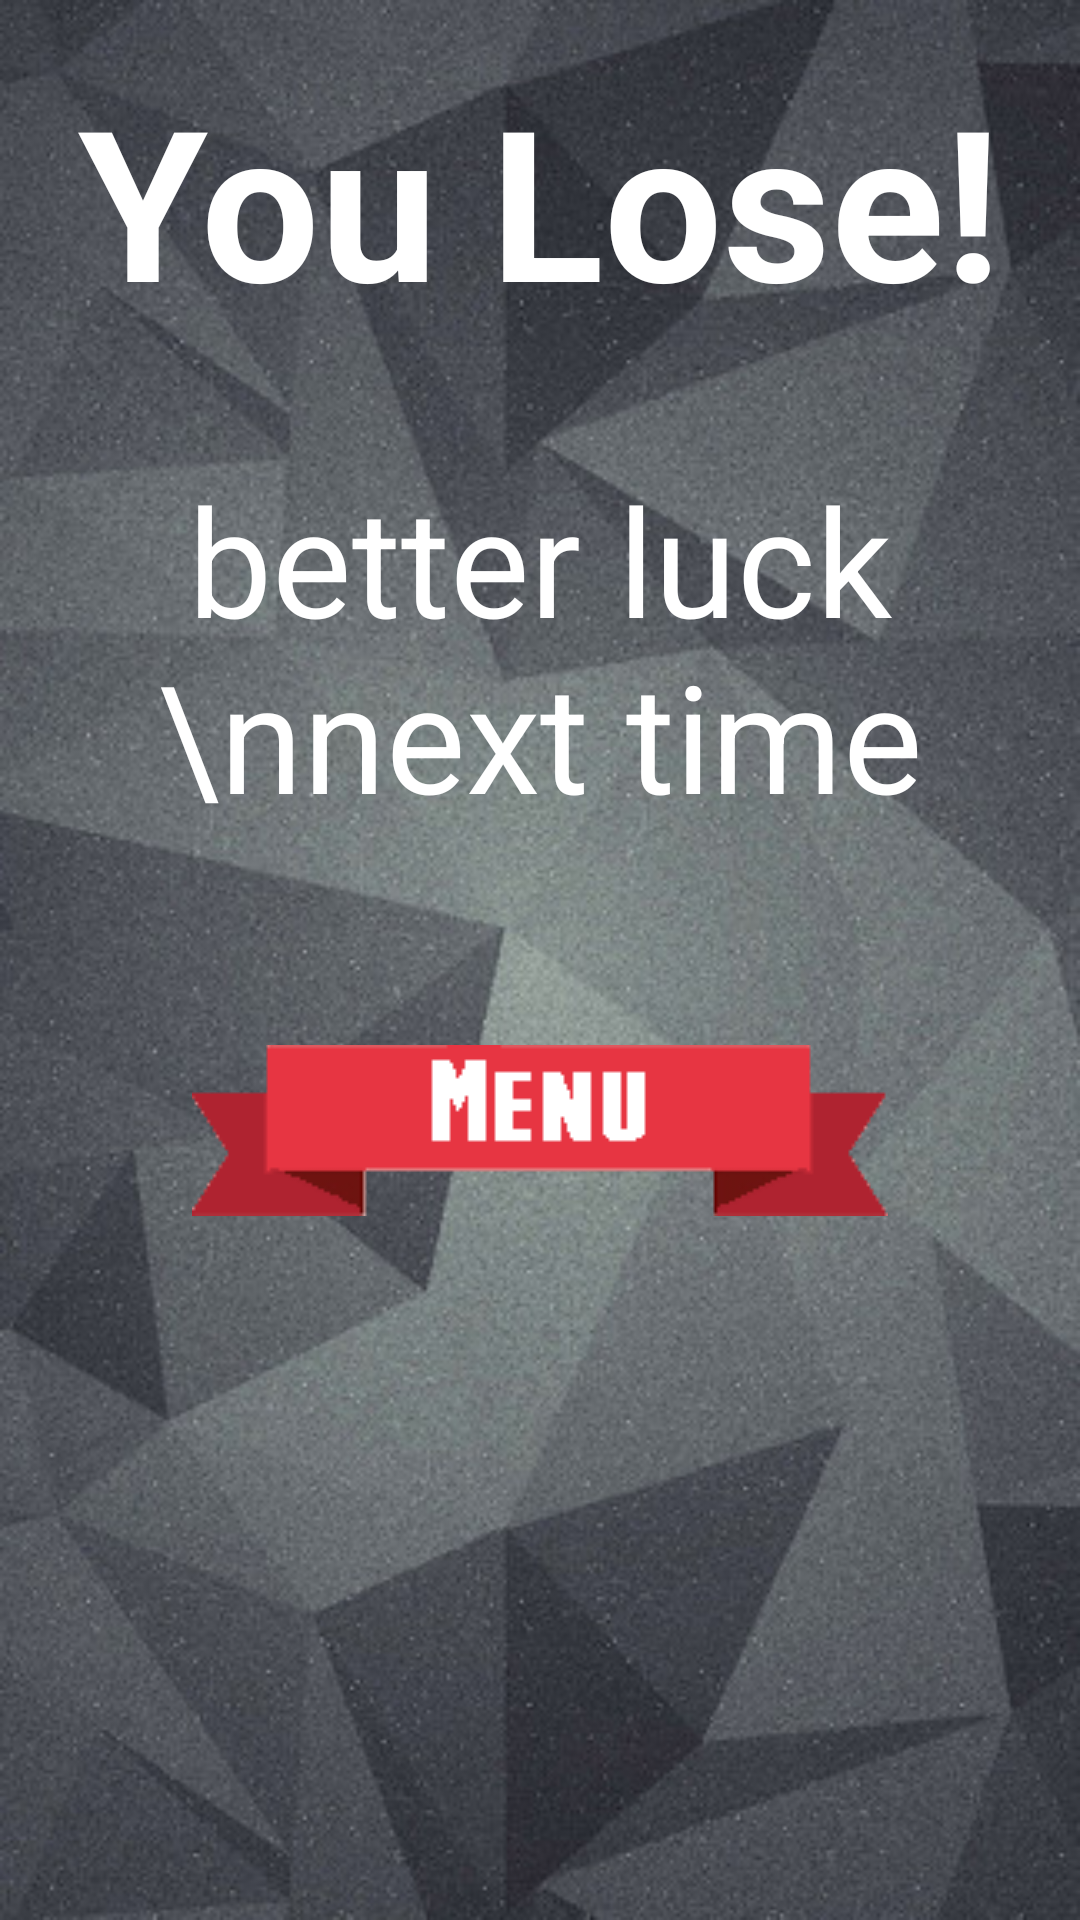

This screen was rendered from an Android layout file. Write that file and the resources it references.
<!-- AndroidManifest.xml: activity theme Theme.AppCompat.Light.NoActionBar.FullScreen -->
<!-- res/layout/activity_lost.xml -->
<?xml version="1.0" encoding="utf-8"?>
<RelativeLayout xmlns:android="http://schemas.android.com/apk/res/android"
    xmlns:tools="http://schemas.android.com/tools"
    android:id="@+id/activity_lost"
    android:layout_width="match_parent"
    android:layout_height="match_parent"
    android:paddingBottom="@dimen/activity_vertical_margin"
    android:paddingLeft="@dimen/activity_horizontal_margin"
    android:paddingRight="@dimen/activity_horizontal_margin"
    android:paddingTop="@dimen/activity_vertical_margin"
    android:background="@drawable/menu_screen_bg1"
    tools:context="cse3310.beerpong.LostActivity">

    <TextView
        android:layout_width="wrap_content"
        android:layout_height="wrap_content"
        android:id="@+id/lost_text"
        android:text="You Lose!"
        android:textSize="70dp"
        android:layout_centerHorizontal="true"
        android:textColor="#ffffff"
        android:textStyle="bold"
        android:layout_marginTop="20dp"
        />

    <TextView
        android:layout_width="wrap_content"
        android:layout_height="wrap_content"
        android:id="@+id/price_text"
        android:layout_below="@+id/lost_text"
        android:layout_centerHorizontal="true"
        android:layout_marginTop="40dp"
        android:textSize="50dp"
        android:textColor="#ffffff"
        android:text="better luck \nnext time"
        android:textAlignment="center"
        />

    <Button
        android:layout_width="wrap_content"
        android:layout_height="wrap_content"
        android:layout_centerHorizontal="true"
        android:layout_below="@+id/price_text"
        android:id="@+id/menu_btn"
        android:layout_marginTop="70dp"
        android:background="@drawable/menu_button_effect"
        />

</RelativeLayout>
<!-- resources referenced by this layout -->
<resources>
  <!-- drawable menu_button_effect (drawable) -->
  <?xml version="1.0" encoding="utf-8"?>
  <selector xmlns:android="http://schemas.android.com/apk/res/android">
  
      <item android:drawable="@drawable/menu_button_unpressed" android:state_selected="true"></item>
      <item android:drawable="@drawable/menu_button_pressed" android:state_pressed="true"></item>
      <item android:drawable="@drawable/menu_button_unpressed"></item>
  
  </selector>
  <!-- drawable menu_screen_bg1: jpg bitmap (drawable, 60754 bytes) -->
  <style name="Theme.AppCompat.Light.NoActionBar.FullScreen" parent="@style/Theme.AppCompat.Light">
          <item name="windowNoTitle">true</item>
          <item name="windowActionBar">true</item>
          <item name="android:windowFullscreen">true</item>
          <item name="android:windowContentOverlay">@null</item>
      </style>
  <!-- drawable menu_button_unpressed: png bitmap (drawable, 2769 bytes) -->
  <!-- drawable menu_button_pressed: png bitmap (drawable, 2350 bytes) -->
</resources>
